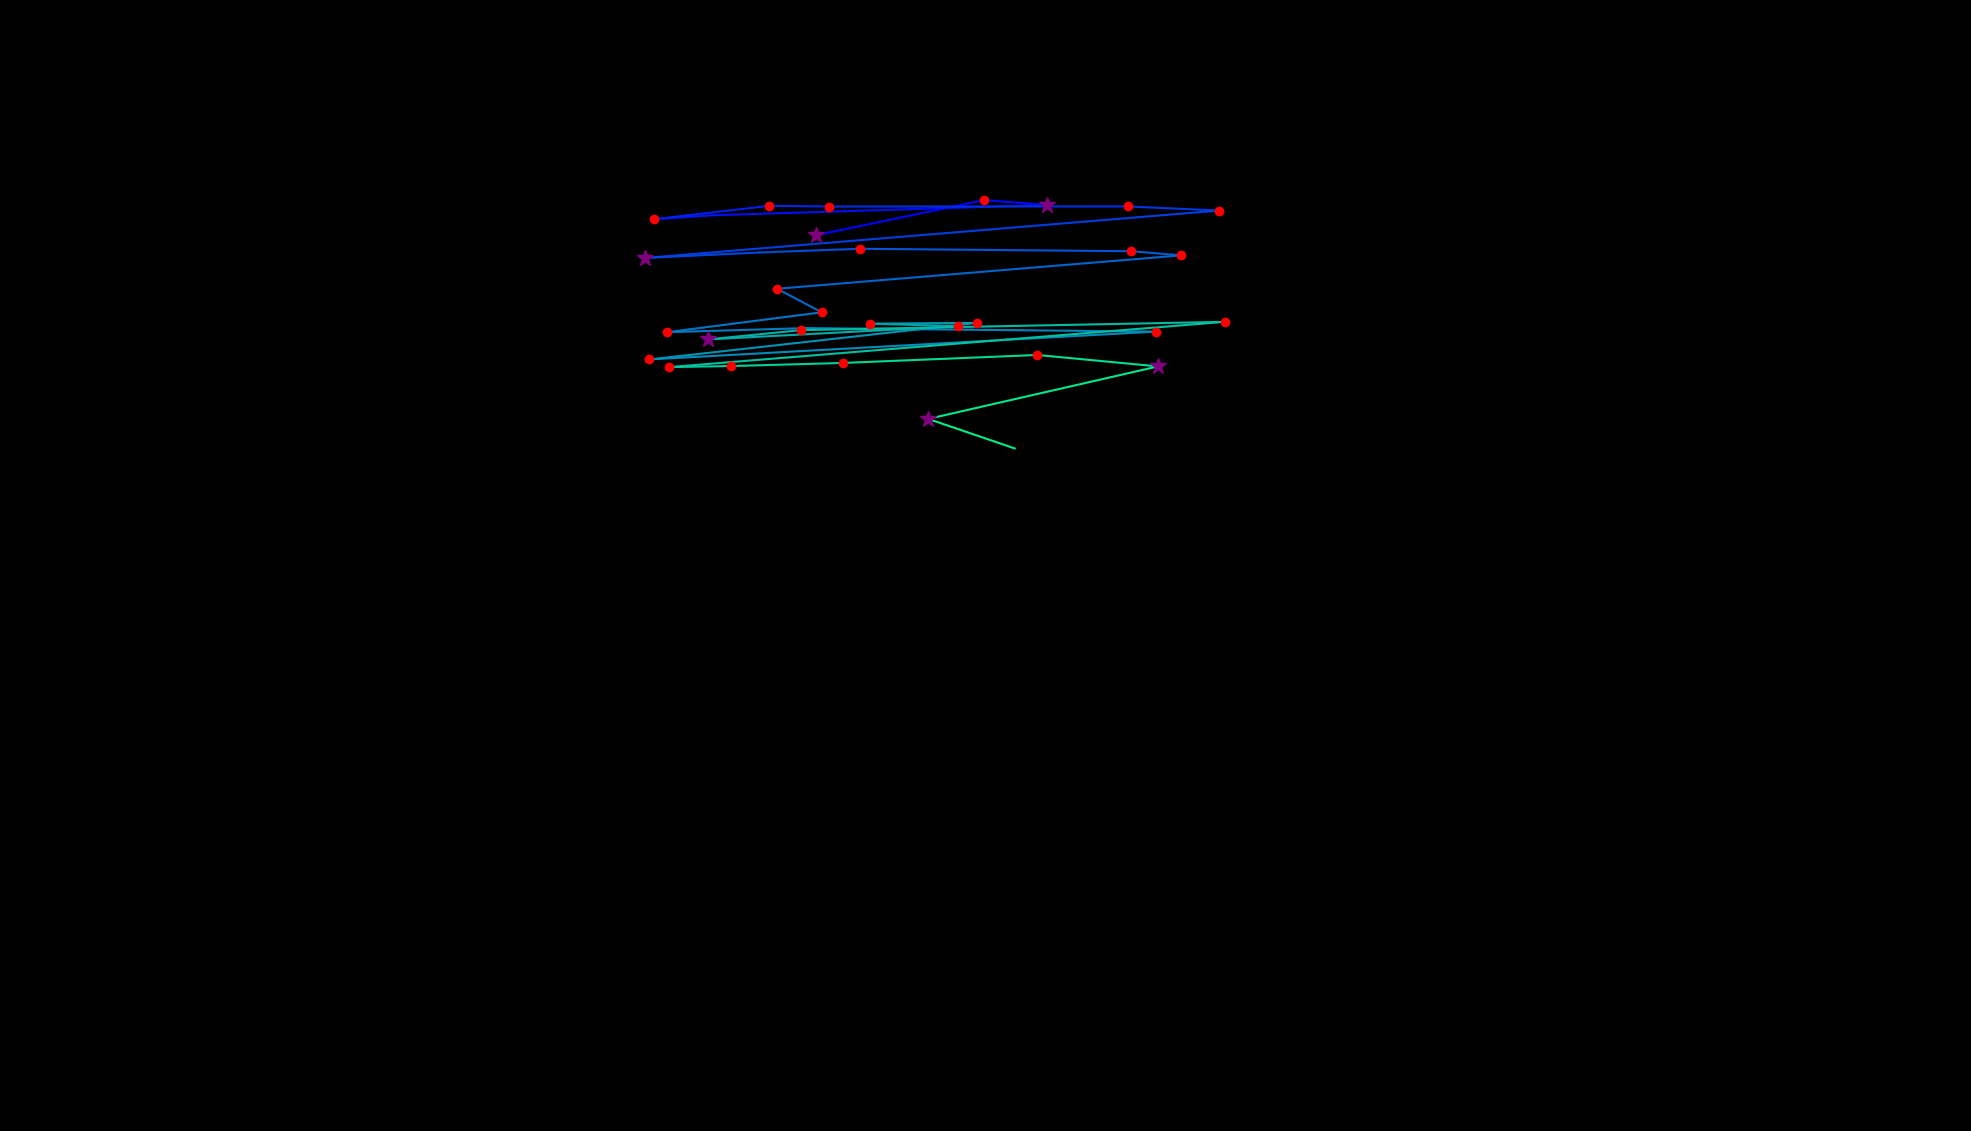

Values plotted in this chart, from the file beside it:
, fixation_id, timestamp, avg_gaze_x, avg_gaze_y, duration
0, 1.0, 506.2, 1059, 1163, 289.3
1, 2.0, 819.6, 1278, 1209, 144.6
2, 3.0, 988.3, 1360, 1203, 277.2
3, 4.0, 1458, 928.4, 1189, 108.5
4, 5.0, 1591, 849, 1184, 168.7
5, 6.0, 1784, 999, 1202, 120.5
6, 7.0, 1928, 1076, 1201, 180.8
7, 8.0, 2194, 1465, 1201, 168.7
8, 9.0, 2386, 1583, 1195, 156.7
9, 10.0, 2736, 837.5, 1134, 253.1
10, 11.0, 3049, 986.7, 1141, 96.42
11, 12.0, 3170, 1116, 1146, 168.7
12, 13.0, 3411, 1469, 1143, 229
13, 14.0, 3664, 1534, 1137, 144.6
14, 15.0, 3893, 1009, 1094, 217
15, 16.0, 4134, 1067, 1063, 168.7
16, 17.0, 4399, 866.4, 1037, 241.1
17, 18.0, 4664, 1047, 1043, 96.42
18, 19.0, 4954, 1501, 1038, 120.5
19, 20.0, 5315, 843.4, 1002, 132.6
20, 21.0, 5520, 1268, 1050, 144.6
21, 22.0, 5725, 1129, 1048, 217
22, 23.0, 5966, 1245, 1045, 144.6
23, 24.0, 6183, 919.7, 1028, 253.1
24, 25.0, 6460, 1040, 1040, 217
25, 26.0, 6738, 1591, 1051, 144.6
26, 27.0, 6979, 869.5, 992.1, 192.8
27, 28.0, 7196, 949.6, 993.4, 132.6
28, 29.0, 7364, 1095, 997.5, 168.7
29, 30.0, 7593, 1347, 1008, 180.8
30, 31.0, 7798, 1504, 993, 253.1
31, 32.0, 8124, 1206, 924.8, 349.5
32, 33.0, 8509, 1318, 886.5, 96.42
